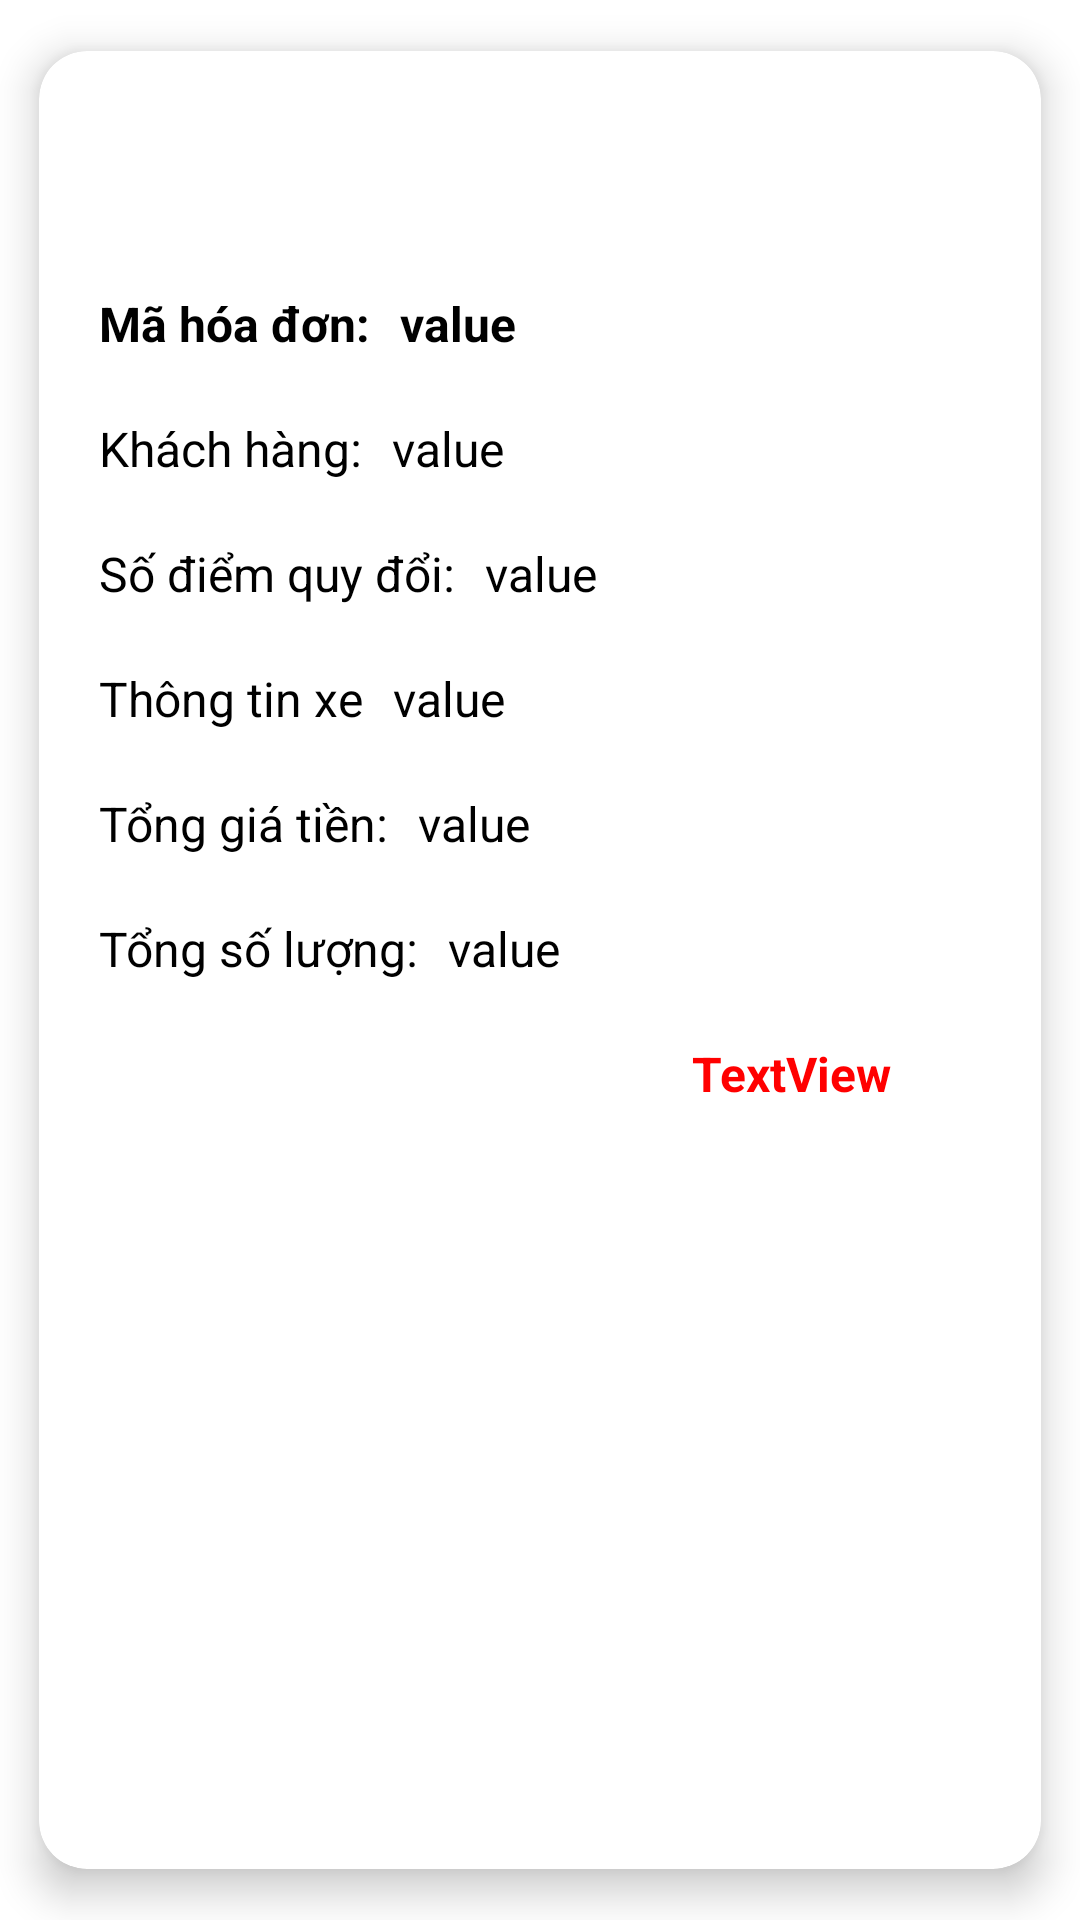

Produce the Android XML layout that renders to this screen, including the resource entries it uses.
<!-- AndroidManifest.xml: application theme Theme.SalePoint -->
<!-- res/layout/custom_sale_point_listview_item.xml -->
<?xml version="1.0" encoding="utf-8"?>
<androidx.cardview.widget.CardView xmlns:android="http://schemas.android.com/apk/res/android"
    xmlns:app="http://schemas.android.com/apk/res-auto"
    xmlns:tools="http://schemas.android.com/tools"
    android:layout_width="match_parent"
    android:layout_height="wrap_content"
    app:cardCornerRadius="16dp"
    app:cardElevation="8dp"
    android:layout_margin="10dp"
    app:cardUseCompatPadding="true"
    android:id="@+id/CardHistoryChild">

    <LinearLayout
        android:layout_width="match_parent"
        android:layout_height="wrap_content"
        android:orientation="vertical"
        android:padding="10dp">

        
        <LinearLayout
            android:layout_width="match_parent"
            android:layout_height="wrap_content"
            android:gravity="end"
            android:orientation="horizontal"
            android:padding="10dp">

            <ImageView
                android:id="@+id/viewMoreIcon"
                android:layout_width="40dp"
                android:layout_height="40dp"
                android:layout_marginEnd="10dp"
                android:src="@drawable/search_file" />
        </LinearLayout>

        
        <LinearLayout
            android:layout_width="match_parent"
            android:layout_height="wrap_content"
            android:orientation="horizontal"
            android:padding="10dp">

            <TextView
                android:id="@+id/textView28"
                android:layout_width="wrap_content"
                android:layout_height="wrap_content"
                android:maxLines="1"
                android:text="Mã hóa đơn:"
                android:textColor="@color/black"
                android:textSize="16sp"
                android:textStyle="bold" />

            <TextView
                android:id="@+id/textView31"
                android:layout_width="wrap_content"
                android:layout_height="wrap_content"
                android:layout_marginLeft="10dp"
                android:maxLines="1"
                android:text="value"
                android:textColor="@color/black"
                android:textSize="16sp"
                android:textStyle="bold" />
        </LinearLayout>

        
        
        <LinearLayout
            android:layout_width="match_parent"
            android:layout_height="wrap_content"
            android:orientation="horizontal"
            android:padding="10dp">

            <TextView
                android:id="@+id/textView34"
                android:layout_width="wrap_content"
                android:layout_height="wrap_content"
                android:text="Khách hàng:"
                android:textColor="@color/black"
                android:textSize="16sp" />

            <TextView
                android:id="@+id/textView32"
                android:layout_width="wrap_content"
                android:layout_height="wrap_content"
                android:layout_marginLeft="10dp"
                android:text="value"
                android:textColor="@color/black"
                android:textSize="16sp" />
        </LinearLayout>

        
        <LinearLayout
            android:layout_width="match_parent"
            android:layout_height="wrap_content"
            android:orientation="horizontal"
            android:padding="10dp">

            <TextView
                android:id="@+id/textView36"
                android:layout_width="wrap_content"
                android:layout_height="wrap_content"
                android:text="Số điểm quy đổi:"
                android:textColor="@color/black"
                android:textSize="16sp" />

            <TextView
                android:id="@+id/textView29"
                android:layout_width="wrap_content"
                android:layout_height="wrap_content"
                android:layout_marginLeft="10dp"
                android:text="value"
                android:textColor="@color/black"
                android:textSize="16sp" />

        </LinearLayout>

        
        <LinearLayout
            android:layout_width="match_parent"
            android:layout_height="wrap_content"
            android:orientation="horizontal"
            android:padding="10dp">

            <TextView
                android:id="@+id/textView33"
                android:layout_width="wrap_content"
                android:layout_height="wrap_content"
                android:text="Thông tin xe"
                android:textColor="@color/black"
                android:textSize="16sp" />

            <TextView
                android:id="@+id/textView35"
                android:layout_width="wrap_content"
                android:layout_height="wrap_content"
                android:layout_marginLeft="10dp"
                android:text="value"
                android:textColor="@color/black"
                android:textSize="16sp" />
        </LinearLayout>

        
        <LinearLayout
            android:layout_width="match_parent"
            android:layout_height="wrap_content"
            android:orientation="horizontal"
            android:padding="10dp">

            <TextView
                android:id="@+id/textView"
                android:layout_width="wrap_content"
                android:layout_height="wrap_content"
                android:text="Tổng giá tiền:"
                android:textColor="@color/black"
                android:textSize="16sp" />

            <TextView
                android:id="@+id/textView1"
                android:layout_width="wrap_content"
                android:layout_height="wrap_content"
                android:layout_marginLeft="10dp"
                android:text="value"
                android:textColor="@color/black"
                android:textSize="16sp" />
        </LinearLayout>

        
        <LinearLayout
            android:layout_width="match_parent"
            android:layout_height="wrap_content"
            android:orientation="horizontal"
            android:padding="10dp">

            <TextView
                android:id="@+id/textView2"
                android:layout_width="wrap_content"
                android:layout_height="wrap_content"
                android:text="Tổng số lượng:"
                android:textColor="@color/black"
                android:textSize="16sp" />

            <TextView
                android:id="@+id/textView3"
                android:layout_width="wrap_content"
                android:layout_height="wrap_content"
                android:layout_marginLeft="10dp"
                android:text="value"
                android:textColor="@color/black"
                android:textSize="16sp" />
        </LinearLayout>

        
        <LinearLayout
            android:layout_width="match_parent"
            android:layout_height="wrap_content"
            android:gravity="end"
            android:orientation="horizontal"
            android:padding="10dp">

            <TextView
                android:id="@+id/textView30"
                android:layout_width="wrap_content"
                android:layout_height="wrap_content"
                android:layout_marginEnd="30dp"
                android:text="TextView"
                android:textColor="@color/red"
                android:textSize="16sp"
                android:textStyle="bold" />

        </LinearLayout>

    </LinearLayout>

</androidx.cardview.widget.CardView>
<!-- resources referenced by this layout -->
<resources>
  <color name="black">#FF000000</color>
  <color name="red">#FF0000</color>
  <style name="Theme.SalePoint" parent="Theme.MaterialComponents.DayNight.NoActionBar">
          
          <item name="colorPrimary">@color/yellow_200</item>
          <item name="colorPrimaryVariant">@color/purple_700</item>
          <item name="colorOnPrimary">@color/black</item>
          <item name="colorPrimaryDark">@color/yellowPrimaryDark</item>
          
          <item name="colorSecondary">@color/teal_200</item>
          <item name="colorSecondaryVariant">@color/teal_700</item>
          <item name="colorOnSecondary">@color/black</item>
          
          <item name="android:statusBarColor">?attr/colorPrimaryVariant</item>
          
      </style>
  <color name="yellow_200">#E6CC00</color>
  <color name="purple_700">#E6CC00</color>
  <color name="yellowPrimaryDark">#ffbf00</color>
  <color name="teal_200">#FF03DAC5</color>
  <color name="teal_700">#FF018786</color>
</resources>
